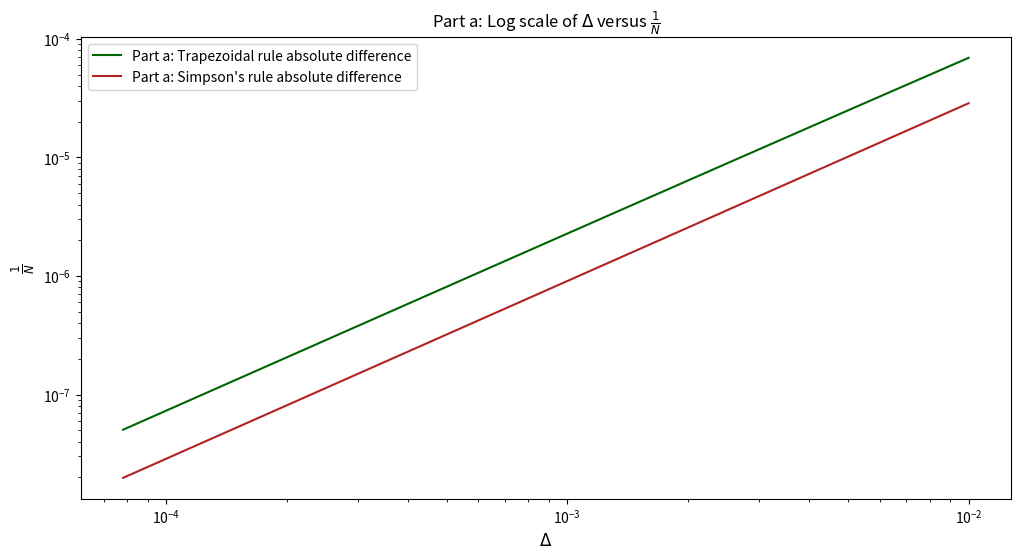
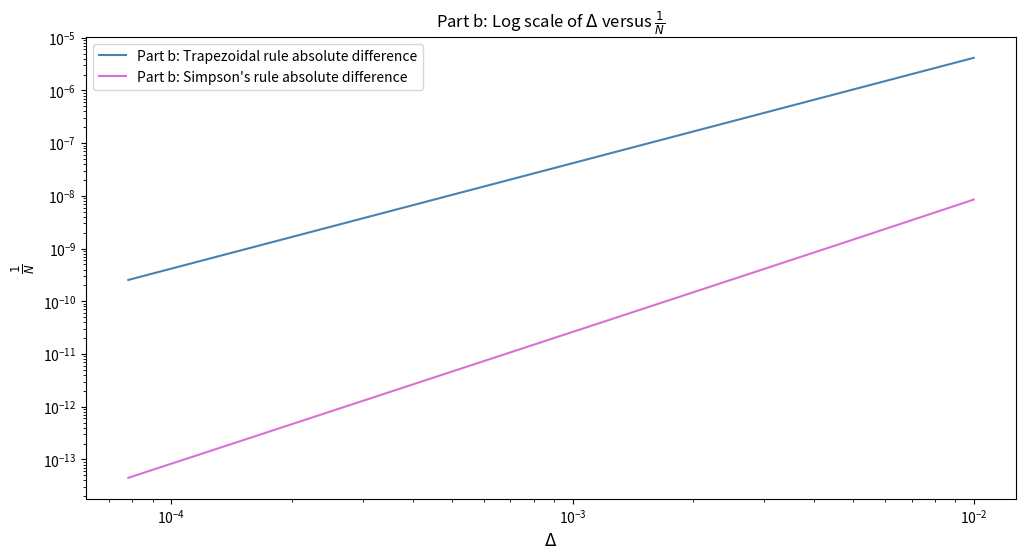
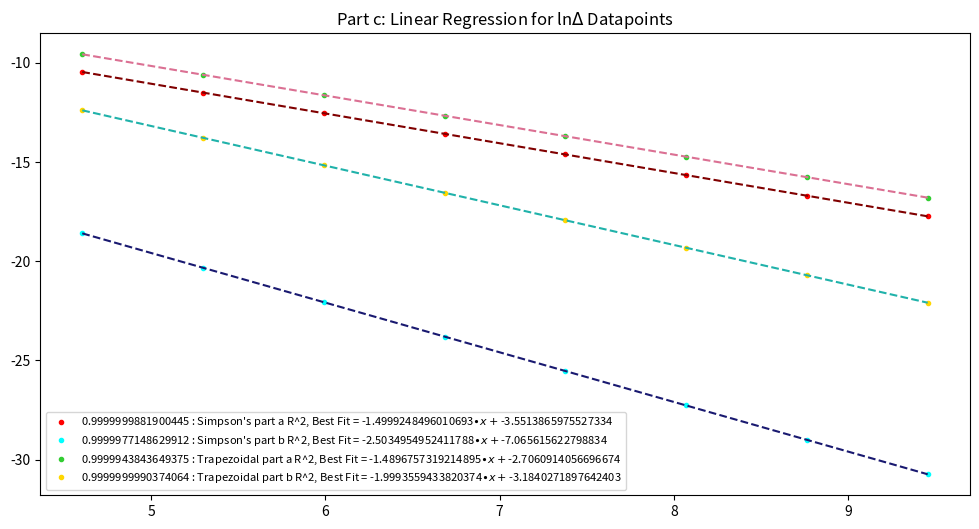
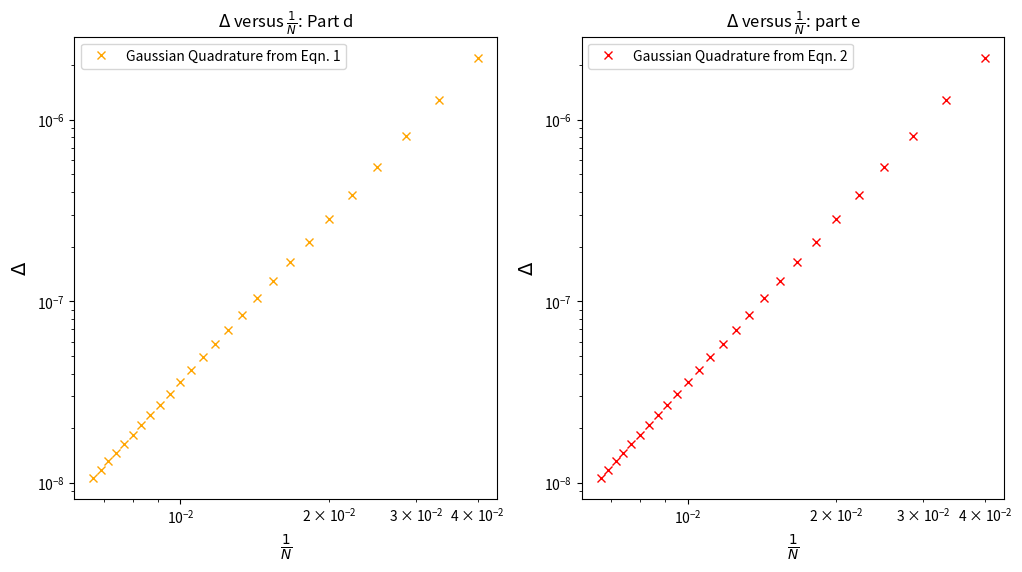
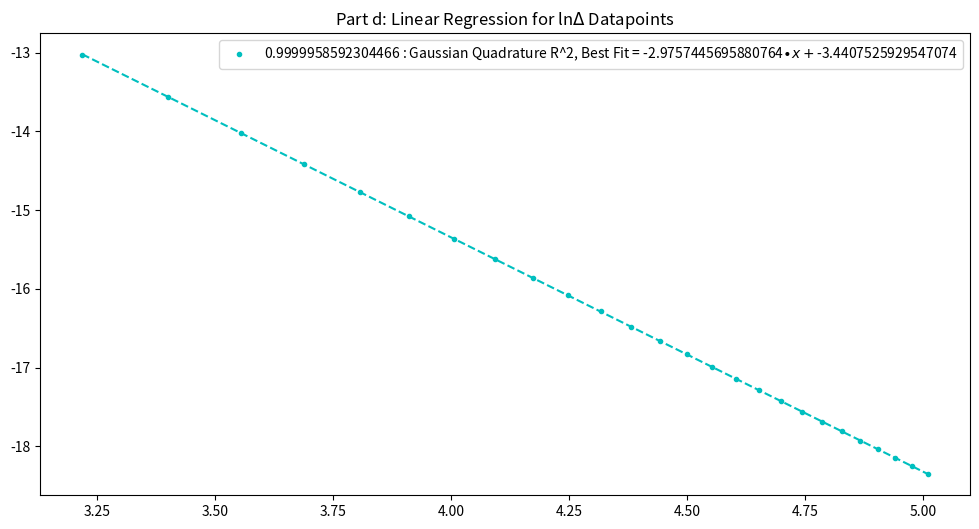
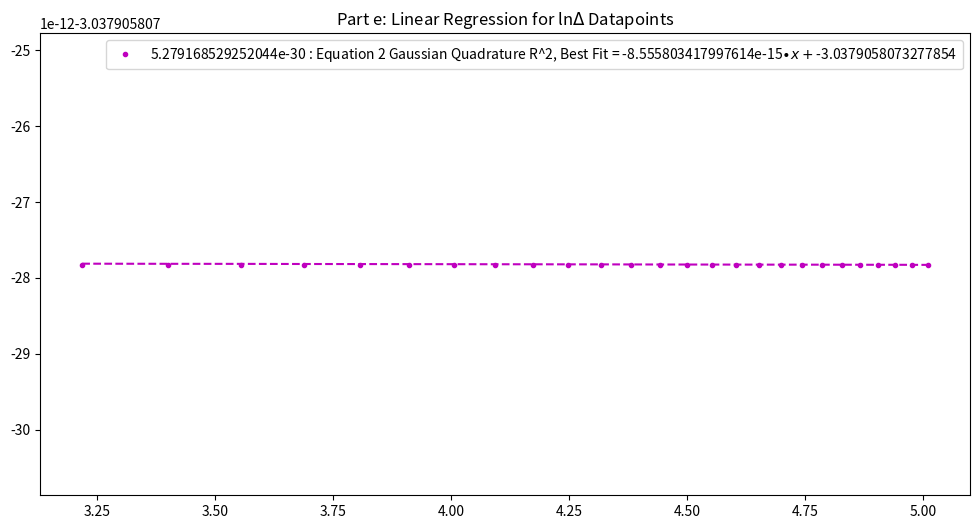

These charts were generated, in order, by the following Python code:
'''
Sanjidah Wahid
PHYS 39906: Computational Physics Summer 2020
Assignment 4 - #401 

Numerical Convergence of an Integral in Our Solar System
'''

# Part a

import numpy as np
import matplotlib.pyplot as plt


# Trapezoidal Rule

a = 1/2
b = 1
M = 100
N_list = [100,200,400,800,1600,3200,6400,12800]

def g(s):
	return np.sqrt((1 - s)/s)

def I_T(M):
    I_T_end = 1/2 * (g(a) + g(b))
    h = (b-a)/M
    t_odd = 0
    t_even = 0
    for n in range (1, M//2):
        t_odd += g(a + (2*n - 1)*h)
        t_even += g(a + 2*n*h)
    t_odd += g(b - h)
    t_int = h*(I_T_end + t_odd + t_even)
    return t_int

print("Part a: With the use of Trapezoidal Rule and with N =  " + str(M) + ", the numerical evaluation is " + str(I_T(M)))

#Simpson's Rule

def I_S(M):
    I_S_end = 1/3 *(g(a) + g(b))
    h = (b - a)/M
    s_odd = 0
    s_even = 0
    for n in range (1, M//2):
        s_odd += g(a + (2*n - 1)*h)
        s_even += g(a + 2*n*h)
    s_odd += g(b - h)
    s_int = h*(I_S_end + (4/3) * s_odd + (2/3) * s_even)
    return s_int

print("Part a: With the use of Simpson's Rule and with N =  " + str(M) + ", the numerical evaluation is " + str(I_S(M)))


Trap_list = []
Simp_list = []
N_array = np.array(N_list)
N_arraya1 = 1/N_array
I_exact = (np.pi - 2)/4


for i in range(len(N_list)):
    Simp_list.append(np.abs(I_S(N_list[i])-I_exact))
    print(I_S(N_list[i]))
    
for i in range(len(N_list)):
    Trap_list.append(np.abs(I_T(N_list[i])-I_exact))
    print(I_T(N_list[i]))
	
fig_a = plt.figure(figsize = (12,6))
plt.plot(N_arraya1,Trap_list, label = "Part a: Trapezoidal rule absolute difference", color = "darkgreen")
plt.plot(N_arraya1,Simp_list, label = "Part a: Simpson's rule absolute difference", color = "firebrick")
plt.title(r"Part a: Log scale of $\Delta$ versus $\frac{1}{N}$")
plt.ylabel(r"$\frac{1}{N}$", fontsize = 12)
plt.xlabel(r"$\Delta$", fontsize = 12)
plt.loglog()
plt.legend()

###############################################################################

# Part b

# Trapezoidal Rule

a = 1/2
b = 1

def gb(s):
	return ((1 - s)/s)**(3/2)

def fb(s):
	return (1 - s)**(3/2) /np.sqrt(s)

def I_T_b(Mb):
    I_Tb_end = 1/2 *(gb(a) + gb(b))
    h = (b - a)/Mb
    tb_odd = 0
    tb_even = 0
    for n in range (1, Mb//2):
        tb_odd += gb(a + (2*n - 1)*h)
        tb_even += gb(a + 2*n*h)
    tb_odd += gb(b - h)
    t_b_int = -2/3 *((1/2)*h*(I_Tb_end + tb_odd + tb_even) + (fb(b) - fb(a)))
    return t_b_int

print("Part b: With the use of Trapezoidal Rule and with N =  " + str(M) + ", the numerical evaluation is " + str(I_T_b(M)))

#Simpson's Rule

def I_S_b(Mb):
    I_Sb_end = 1/3 *(gb(a) + gb(b))
    h = (b - a)/Mb
    sb_odd = 0
    sb_even = 0
    for n in range (1, Mb//2):
        sb_odd += gb(a + (2*n - 1)*h)
        sb_even += gb(a + 2*n*h)
    sb_odd += gb(b - h)
    s_b_int = -2/3*((1/2)*h*(I_Sb_end + (4/3) * sb_odd + (2/3) * sb_even)+ (fb(b) - fb(a)))
    return s_b_int

print("Part b: With the use of Simpson's Rule and with N =  " + str(M) + ", the numerical evaluation is " + str(I_S_b(M)))

N_list = [100,200,400,800,1600,3200,6400,12800]
Trap_listb = []
Simp_listb = []
N_array = np.array(N_list)
N_arrayb2 = 1/N_array
I_exact = (np.pi - 2)/4

for i in range(len(N_list)):
    Simp_listb.append(np.abs(I_S_b(N_list[i])-I_exact))
    print(I_S_b(N_list[i]))
    
for i in range(len(N_list)):
    Trap_listb.append(np.abs(I_T_b(N_list[i])-I_exact))
    print(I_T_b(N_list[i]))
	
fig_b = plt.figure(figsize = (12,6))
plt.plot(N_arrayb2,Trap_listb, label = "Part b: Trapezoidal rule absolute difference", color = "steelblue")
plt.plot(N_arrayb2,Simp_listb, label = "Part b: Simpson's rule absolute difference", color = "orchid")
plt.title(r"Part b: Log scale of $\Delta$ versus $\frac{1}{N}$")
plt.ylabel(r"$\frac{1}{N}$", fontsize = 12)
plt.xlabel(r"$\Delta$", fontsize = 12)
plt.loglog()
plt.legend()

###############################################################################

# Part c

#defining the y = ln(delta) of data sets

#Trapezoidal
ln_T_list = np.log(Trap_list)
ln_T_listb = np.log(Trap_listb)

#Simpson's
ln_S_list = np.log(Simp_list)
ln_S_listb = np.log(Simp_listb)

ln_N_array = np.log(N_array)

def coeff(x, y):
	n = len(x)
	mean_x, mean_y = np.mean((x)), np.mean((y))
	xy = np.sum((y)*(x)) - n*mean_y*mean_x
    
	xx = np.sum((x)*(x)) - n*mean_x*mean_x
	alpha = xy/xx
	beta = mean_y - alpha*mean_x
	return alpha, beta

print(str(coeff(ln_N_array, ln_T_list)) + " values for alpha and beta for part a Trapezoidal")
print(str(coeff(ln_N_array, ln_T_listb)) + " values for alpha and beta for part b Trapezoidal")
print(str(coeff(ln_N_array, ln_S_list)) + " values for alpha and beta for part a Simpson's")
print(str(coeff(ln_N_array, ln_S_listb)) + " values for alpha and beta for part b Simpson's")

#linear approximation function
def lin_reg(N, a, b):
	return a*N + b

R_2 = []        #R^2
error = [ln_T_list, ln_S_list, ln_T_listb, ln_S_listb]

for i in range (4):
	corr_m = np.corrcoef(ln_N_array, error[i])
	corr_xy = corr_m[0,1]
	R_2.append(corr_xy**2)

print(str(R_2[0]) + " : Trapezoidal part a R^2")
print(str(R_2[1]) + " : Trapezoidal part b R^2")
print(str(R_2[2]) + " : Simpson's part a R^2")
print(str(R_2[3]) + " : Simpson's part b R^2")	

fig_c = plt.figure(figsize = (12,6))
plt.plot(ln_N_array, ln_S_list, ".", color = "red", label = str(R_2[2]) + " : Simpson's part a R^2, Best Fit = " + str(coeff(ln_N_array, ln_S_list)[0]) + r"$\bullet x + $" + str(coeff(ln_N_array, ln_S_list)[1]))
plt.plot(ln_N_array, lin_reg(ln_N_array, coeff(ln_N_array, ln_S_list)[0], coeff(ln_N_array,ln_S_list)[1]), "--", color = "maroon")
plt.plot(ln_N_array, ln_S_listb, ".", color = "cyan", label = str(R_2[3]) +" : Simpson's part b R^2, Best Fit = " + str(coeff(ln_N_array,ln_S_listb)[0]) + r"$\bullet x + $" + str(coeff(ln_N_array,ln_S_listb)[1]))
plt.plot(ln_N_array, lin_reg(ln_N_array, coeff(ln_N_array, ln_S_listb)[0], coeff(ln_N_array,ln_S_listb)[1]), "--", color = "midnightblue")
plt.plot(ln_N_array, ln_T_list, ".", color = "limegreen", label = str(R_2[0]) + " : Trapezoidal part a R^2, Best Fit = " + str(coeff(ln_N_array,ln_T_list)[0]) + r"$\bullet x + $" + str(coeff(ln_N_array,ln_T_list)[1]))
plt.plot(ln_N_array, lin_reg(ln_N_array, coeff(ln_N_array, ln_T_list)[0], coeff(ln_N_array,ln_T_list)[1]), "--", color = "palevioletred")
plt.plot(ln_N_array, ln_T_listb, ".", color = "gold", label = str(R_2[1]) + " : Trapezoidal part b R^2, Best Fit = " + str(coeff(ln_N_array,ln_T_listb)[0]) + r"$\bullet x + $" + str(coeff(ln_N_array,ln_T_listb)[1]))
plt.plot(ln_N_array, lin_reg(ln_N_array, coeff(ln_N_array, ln_T_listb)[0], coeff(ln_N_array,ln_T_listb)[1]), "--", color = "lightseagreen")
plt.title(r"Part c: Linear Regression for ln$\Delta$ Datapoints")
plt.legend(fontsize = 8)

###############################################################################

# Part d

def gaussxw(N): 

	a = np.linspace(3, 4*N - 1, N)/(4*N + 2) 
	x = np.cos(np.pi*a + 1/(8*N*N*np.tan(a)))
	epsilon = 1e-15 
	delta = 1.0
	
	while delta>epsilon:
		p0 = np.ones(N,float)
		p1 = np.copy(x)
		
		for k in range(1,N):
			p0,p1 = p1,((2*k + 1)*x*p1 - k*p0)/(k + 1) 
		dp = (N + 1)*(p0 - x*p1)/(1 - x*x) 
		dx = p1/dp 
		x -= dx 
		delta = max(abs(dx), default = 0) 
	
	# weights 
	w = 2*(N + 1)*(N + 1)/(N*N*(1 - x*x)*dp*dp) 
	return x,w
 
def gaussxwab(N,a,b): 
	x,w = gaussxw(N) 
	return 0.5*(b - a)*x + 0.5*(b + a),0.5*(b - a)*w

N = np.linspace(25,150,26)

gaussq_list = []
for i in N:
	x,w = gaussxwab(int(i),a,b)
	I = np.sum(w*g(x))
	gaussq_list.append(I)
 
gaussq_array = np.array(gaussq_list)
gaussq_array -= I_exact
gaussq_array = np.abs(gaussq_array)
print(gaussq_array)

N = 1/N

# find coeffs alpha, beta, and R^2 for ln Delta and ln N
ln_gaussq = np.log(gaussq_array) # y values
ln_N = np.log(np.linspace(25,150,26)) # x values


R_2_gaussq = (np.corrcoef(ln_N, ln_gaussq)[0][1])**2

print(str(coeff(ln_N, ln_gaussq)) + " values for alpha and beta for Gaussian Quadrature")

fig_d, (plot3, plot4) = plt.subplots(1,2, figsize=(12,6))
plot3.plot(N, gaussq_array, "x", color = "orange", label = "Gaussian Quadrature from Eqn. 1")
plot3.loglog()
plot3.set_title(r"$\Delta$ versus $\frac{1}{N}$: Part d")
plot3.set_xlabel(r"$\frac{1}{N}$", fontsize = 14)
plot3.set_ylabel(r"$\Delta$", fontsize = 14)
plot3.legend()

fig_lin_reg_gauss = plt.figure(figsize=(12,6))
plt.plot(ln_N, ln_gaussq, "c.", label = str(R_2_gaussq) + " : Gaussian Quadrature R^2, Best Fit = " + str(coeff(ln_N, ln_gaussq)[0]) + r"$\bullet x + $" + str(coeff(ln_N, ln_gaussq)[1]))
plt.plot(ln_N, lin_reg(ln_N, coeff(ln_N, ln_gaussq)[0],coeff(ln_N, ln_gaussq)[1]), "c--")
plt.title(r"Part d: Linear Regression for ln$\Delta$ Datapoints")
plt.legend()


###############################################################################

# Part e

gaussq_e = []
for i in N:
    x,w = gaussxwab(int(i),a,b)
    I = (np.sum(w*gb(x)) * -1/3) + 1/3
    gaussq_e.append(I)
	
gaussq_e = np.array(gaussq_e)
gaussq_e -= I_exact
gaussq_e = np.abs(gaussq_e)
print(gaussq_e)

N = np.linspace(25,150,26)
N = 1/N

plot4.plot(N, gaussq_array,"rx", label = "Gaussian Quadrature from Eqn. 2")
plot4.loglog()
plot4.set_title(r"$\Delta$ versus $\frac{1}{N}$: part e")
plot4.set_xlabel(r"$\frac{1}{N}$", fontsize = 14)
plot4.set_ylabel(r"$\Delta$", fontsize = 14)
plot4.legend()

# find alpha, beta, and R^2 for ln Delta and ln N
ln_gaussq_e = np.log(gaussq_e) # y values
ln_N = ln_N # x values

R_2_gaussq_e = (np.corrcoef(ln_N, ln_gaussq_e)[0][1])**2

fig_gauss_alt = plt.figure(figsize=(12,6))
plt.plot(ln_N, ln_gaussq_e, "m.", label = str(R_2_gaussq_e) + " : Equation 2 Gaussian Quadrature R^2, Best Fit = " + str(coeff(ln_N, ln_gaussq_e)[0]) + r"$\bullet x + $" + str(coeff(ln_N, ln_gaussq_e)[1]))
plt.plot(ln_N, lin_reg(ln_N, coeff(ln_N, ln_gaussq_e)[0], coeff(ln_N, ln_gaussq_e)[1]), "m--")
plt.title(r"Part e: Linear Regression for ln$\Delta$ Datapoints")
plt.legend()